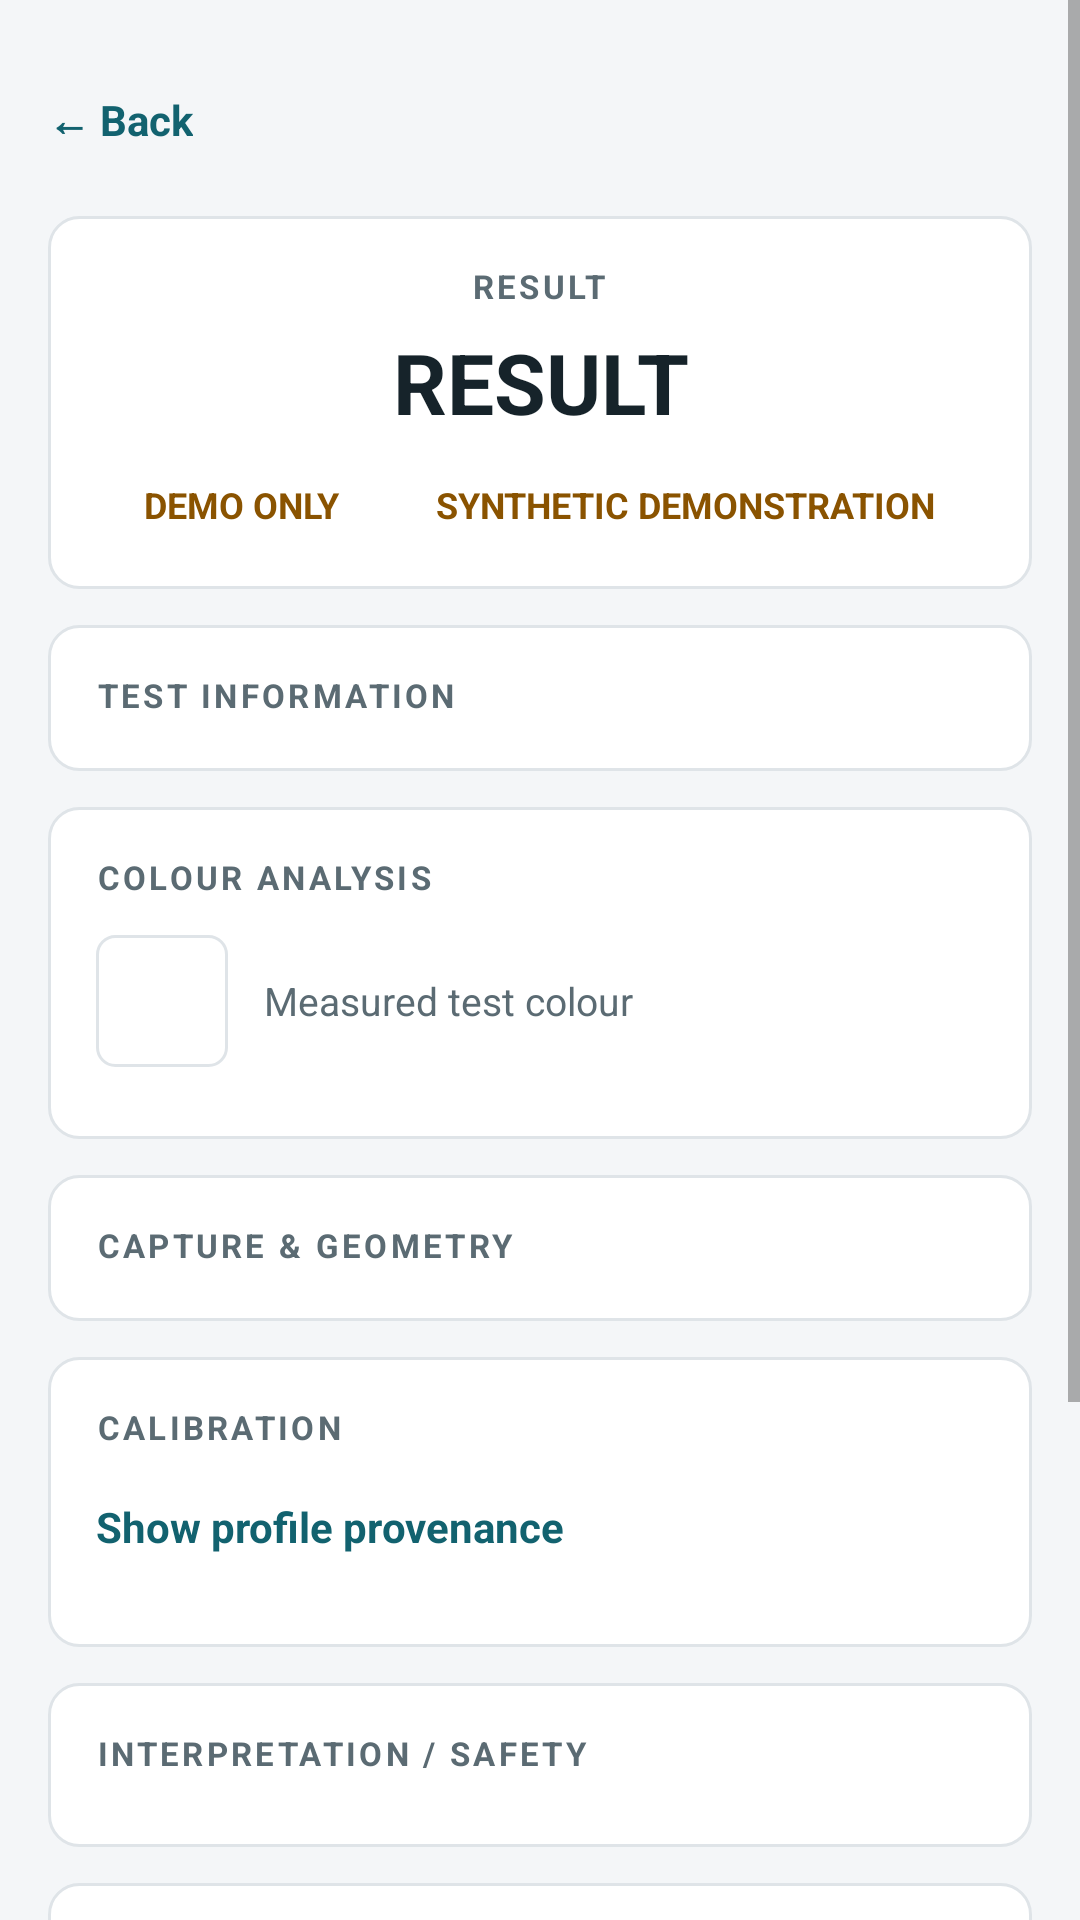

Write the Android layout XML for this screen, with the resource values it uses.
<!-- AndroidManifest.xml: fallback theme Theme.MaterialComponents.DayNight.NoActionBar -->
<!-- res/layout/activity_result.xml -->
<?xml version="1.0" encoding="utf-8"?>
<ScrollView xmlns:android="http://schemas.android.com/apk/res/android"
    android:layout_width="match_parent"
    android:layout_height="match_parent"
    android:background="@color/background"
    android:fitsSystemWindows="true"
    android:fillViewport="true">

    <LinearLayout
        android:layout_width="match_parent"
        android:layout_height="wrap_content"
        android:orientation="vertical"
        android:padding="@dimen/screen_margin">

        <TextView
            android:id="@+id/tvBack"
            style="@style/Text.BackLink"
            android:layout_width="wrap_content"
            android:layout_height="wrap_content"
            android:contentDescription="@string/common_back"
            android:text="@string/common_back" />

        
        <LinearLayout
            style="@style/Widget.Card"
            android:layout_width="match_parent"
            android:layout_height="wrap_content"
            android:layout_marginTop="@dimen/item_gap"
            android:gravity="center_horizontal">

            <TextView
                style="@style/Text.SectionLabel"
                android:layout_width="wrap_content"
                android:layout_height="wrap_content"
                android:text="RESULT" />

            <TextView
                android:id="@+id/tvResult"
                style="@style/Text.ResultValue"
                android:layout_width="match_parent"
                android:layout_height="wrap_content"
                android:layout_marginTop="6dp"
                android:gravity="center"
                android:text="RESULT" />

            
            <LinearLayout
                android:layout_width="wrap_content"
                android:layout_height="wrap_content"
                android:layout_marginTop="10dp"
                android:orientation="horizontal">

                <TextView
                    android:id="@+id/tvDemo"
                    style="@style/Text.Pill"
                    android:layout_width="wrap_content"
                    android:layout_height="wrap_content"
                    android:background="@drawable/bg_pill"
                    android:text="DEMO ONLY"
                    android:textColor="@color/demo_text" />

                <TextView
                    android:id="@+id/tvDemoSecond"
                    style="@style/Text.Pill"
                    android:layout_width="wrap_content"
                    android:layout_height="wrap_content"
                    android:layout_marginStart="8dp"
                    android:background="@drawable/bg_pill"
                    android:text="SYNTHETIC DEMONSTRATION"
                    android:textColor="@color/demo_text" />
            </LinearLayout>
        </LinearLayout>

        
        <LinearLayout
            style="@style/Widget.Card"
            android:layout_width="match_parent"
            android:layout_height="wrap_content">

            <TextView
                style="@style/Text.SectionLabel"
                android:layout_width="wrap_content"
                android:layout_height="wrap_content"
                android:text="TEST INFORMATION" />

            <LinearLayout
                android:id="@+id/rowsTestInfo"
                android:layout_width="match_parent"
                android:layout_height="wrap_content"
                android:layout_marginTop="@dimen/row_gap"
                android:orientation="vertical" />
        </LinearLayout>

        
        <LinearLayout
            style="@style/Widget.Card"
            android:layout_width="match_parent"
            android:layout_height="wrap_content">

            <TextView
                style="@style/Text.SectionLabel"
                android:layout_width="wrap_content"
                android:layout_height="wrap_content"
                android:text="COLOUR ANALYSIS" />

            
            <LinearLayout
                android:id="@+id/swatchRow"
                android:layout_width="match_parent"
                android:layout_height="wrap_content"
                android:layout_marginTop="12dp"
                android:gravity="center_vertical"
                android:orientation="horizontal">

                <View
                    android:id="@+id/viewTestSwatch"
                    android:layout_width="@dimen/swatch_size"
                    android:layout_height="@dimen/swatch_size"
                    android:background="@drawable/bg_swatch"
                    android:contentDescription="@string/result_swatch_description" />

                <TextView
                    style="@style/Text.Support"
                    android:layout_width="0dp"
                    android:layout_height="wrap_content"
                    android:layout_marginStart="12dp"
                    android:layout_weight="1"
                    android:text="@string/result_swatch_caption" />
            </LinearLayout>

            <LinearLayout
                android:id="@+id/rowsColour"
                android:layout_width="match_parent"
                android:layout_height="wrap_content"
                android:layout_marginTop="@dimen/item_gap"
                android:orientation="vertical" />
        </LinearLayout>

        
        <LinearLayout
            style="@style/Widget.Card"
            android:layout_width="match_parent"
            android:layout_height="wrap_content">

            <TextView
                style="@style/Text.SectionLabel"
                android:layout_width="wrap_content"
                android:layout_height="wrap_content"
                android:text="CAPTURE &amp; GEOMETRY" />

            <LinearLayout
                android:id="@+id/rowsGeometry"
                android:layout_width="match_parent"
                android:layout_height="wrap_content"
                android:layout_marginTop="@dimen/row_gap"
                android:orientation="vertical" />
        </LinearLayout>

        
        <LinearLayout
            style="@style/Widget.Card"
            android:layout_width="match_parent"
            android:layout_height="wrap_content">

            <TextView
                style="@style/Text.SectionLabel"
                android:layout_width="wrap_content"
                android:layout_height="wrap_content"
                android:text="CALIBRATION" />

            <LinearLayout
                android:id="@+id/rowsCalibration"
                android:layout_width="match_parent"
                android:layout_height="wrap_content"
                android:layout_marginTop="@dimen/row_gap"
                android:orientation="vertical" />

            
            <TextView
                android:id="@+id/tvProvenanceToggle"
                style="@style/Text.BackLink"
                android:layout_width="match_parent"
                android:layout_height="wrap_content"
                android:text="@string/result_show_provenance" />

            <TextView
                android:id="@+id/tvProvenance"
                style="@style/Text.Body"
                android:layout_width="match_parent"
                android:layout_height="wrap_content"
                android:paddingBottom="6dp"
                android:visibility="gone" />
        </LinearLayout>

        
        <LinearLayout
            style="@style/Widget.Card"
            android:layout_width="match_parent"
            android:layout_height="wrap_content">

            <TextView
                style="@style/Text.SectionLabel"
                android:layout_width="wrap_content"
                android:layout_height="wrap_content"
                android:text="INTERPRETATION / SAFETY" />

            <LinearLayout
                android:id="@+id/rowsInterpretation"
                android:layout_width="match_parent"
                android:layout_height="wrap_content"
                android:layout_marginTop="@dimen/item_gap"
                android:orientation="vertical" />
        </LinearLayout>

        
        <LinearLayout
            style="@style/Widget.Card"
            android:layout_width="match_parent"
            android:layout_height="wrap_content">

            <TextView
                style="@style/Text.SectionLabel"
                android:layout_width="wrap_content"
                android:layout_height="wrap_content"
                android:text="RECORD INTEGRITY" />

            <LinearLayout
                android:id="@+id/rowsIntegrity"
                android:layout_width="match_parent"
                android:layout_height="wrap_content"
                android:layout_marginTop="@dimen/row_gap"
                android:orientation="vertical" />
        </LinearLayout>

        <Button
            android:id="@+id/btnSave"
            style="@style/Widget.Button.Primary"
            android:layout_width="match_parent"
            android:layout_height="@dimen/button_height"
            android:text="Save Record" />

        <Button
            android:id="@+id/btnViewRecords"
            style="@style/Widget.Button.Secondary"
            android:layout_width="match_parent"
            android:layout_height="@dimen/button_height"
            android:layout_marginTop="@dimen/item_gap"
            android:text="View Test Records" />

        <Button
            android:id="@+id/btnHome"
            style="@style/Widget.Button.Secondary"
            android:layout_width="match_parent"
            android:layout_height="@dimen/button_height"
            android:layout_marginTop="@dimen/item_gap"
            android:text="Back to Home" />

    </LinearLayout>
</ScrollView>
<!-- resources referenced by this layout -->
<resources>
  <color name="background">#F4F6F8</color>
  <color name="demo_text">#8A5300</color>
  <dimen name="button_height">52dp</dimen>
  <dimen name="item_gap">8dp</dimen>
  <dimen name="row_gap">2dp</dimen>
  <dimen name="screen_margin">16dp</dimen>
  <dimen name="swatch_size">44dp</dimen>
  <!-- drawable bg_pill (drawable) -->
  <?xml version="1.0" encoding="utf-8"?>
  <shape xmlns:android="http://schemas.android.com/apk/res/android"
      android:shape="rectangle">
      <solid android:color="@color/surface" />
      <corners android:radius="20dp" />
  </shape>
  <!-- drawable bg_swatch (drawable) -->
  <?xml version="1.0" encoding="utf-8"?>
  <shape xmlns:android="http://schemas.android.com/apk/res/android"
      android:shape="rectangle">
      <solid android:color="@color/surface" />
      <stroke
          android:width="1dp"
          android:color="@color/divider" />
      <corners android:radius="6dp" />
  </shape>
  <string name="common_back">← Back</string>
  <string name="result_show_provenance">Show profile provenance</string>
  <string name="result_swatch_caption">Measured test colour</string>
  <string name="result_swatch_description">Swatch of the measured test colour</string>
  <style name="Text.Body" parent="">
          <item name="android:textSize">15sp</item>
          <item name="android:textColor">@color/text_primary</item>
      </style>
  <style name="Text.Pill" parent="">
          <item name="android:textSize">12sp</item>
          <item name="android:textStyle">bold</item>
          <item name="android:paddingLeft">12dp</item>
          <item name="android:paddingRight">12dp</item>
          <item name="android:paddingTop">4dp</item>
          <item name="android:paddingBottom">4dp</item>
      </style>
  <style name="Text.ResultValue" parent="">
          <item name="android:textSize">28sp</item>
          <item name="android:textStyle">bold</item>
          <item name="android:textColor">@color/text_primary</item>
      </style>
  <style name="Text.SectionLabel" parent="">
          <item name="android:textSize">11sp</item>
          <item name="android:textStyle">bold</item>
          <item name="android:textColor">@color/text_secondary</item>
          <item name="android:letterSpacing">0.10</item>
      </style>
  <style name="Text.Support" parent="">
          <item name="android:textSize">13sp</item>
          <item name="android:textColor">@color/text_secondary</item>
          <item name="android:lineSpacingMultiplier">1.25</item>
      </style>
  <style name="Widget.Card" parent="">
          <item name="android:background">@drawable/bg_card</item>
          <item name="android:padding">@dimen/card_padding</item>
          <item name="android:layout_marginBottom">@dimen/card_gap</item>
          <item name="android:orientation">vertical</item>
      </style>
  <color name="surface">#FFFFFF</color>
  <color name="divider">#DFE4E8</color>
  <color name="primary">#12626F</color>
  <dimen name="touch_target">48dp</dimen>
  <color name="text_primary">#16232A</color>
  <color name="text_secondary">#5B6B73</color>
  <!-- drawable bg_button_primary (drawable) -->
  <?xml version="1.0" encoding="utf-8"?>
  <shape xmlns:android="http://schemas.android.com/apk/res/android"
      android:shape="rectangle">
      <solid android:color="@color/primary" />
      <corners android:radius="@dimen/button_radius" />
  </shape>
  <color name="on_primary">#FFFFFF</color>
  <!-- drawable bg_card (drawable) -->
  <?xml version="1.0" encoding="utf-8"?>
  <shape xmlns:android="http://schemas.android.com/apk/res/android"
      android:shape="rectangle">
      <solid android:color="@color/surface" />
      <stroke
          android:width="1dp"
          android:color="@color/divider" />
      <corners android:radius="@dimen/card_radius" />
  </shape>
  <dimen name="card_padding">16dp</dimen>
  <dimen name="card_gap">12dp</dimen>
  <dimen name="button_radius">8dp</dimen>
  <dimen name="card_radius">10dp</dimen>
</resources>
